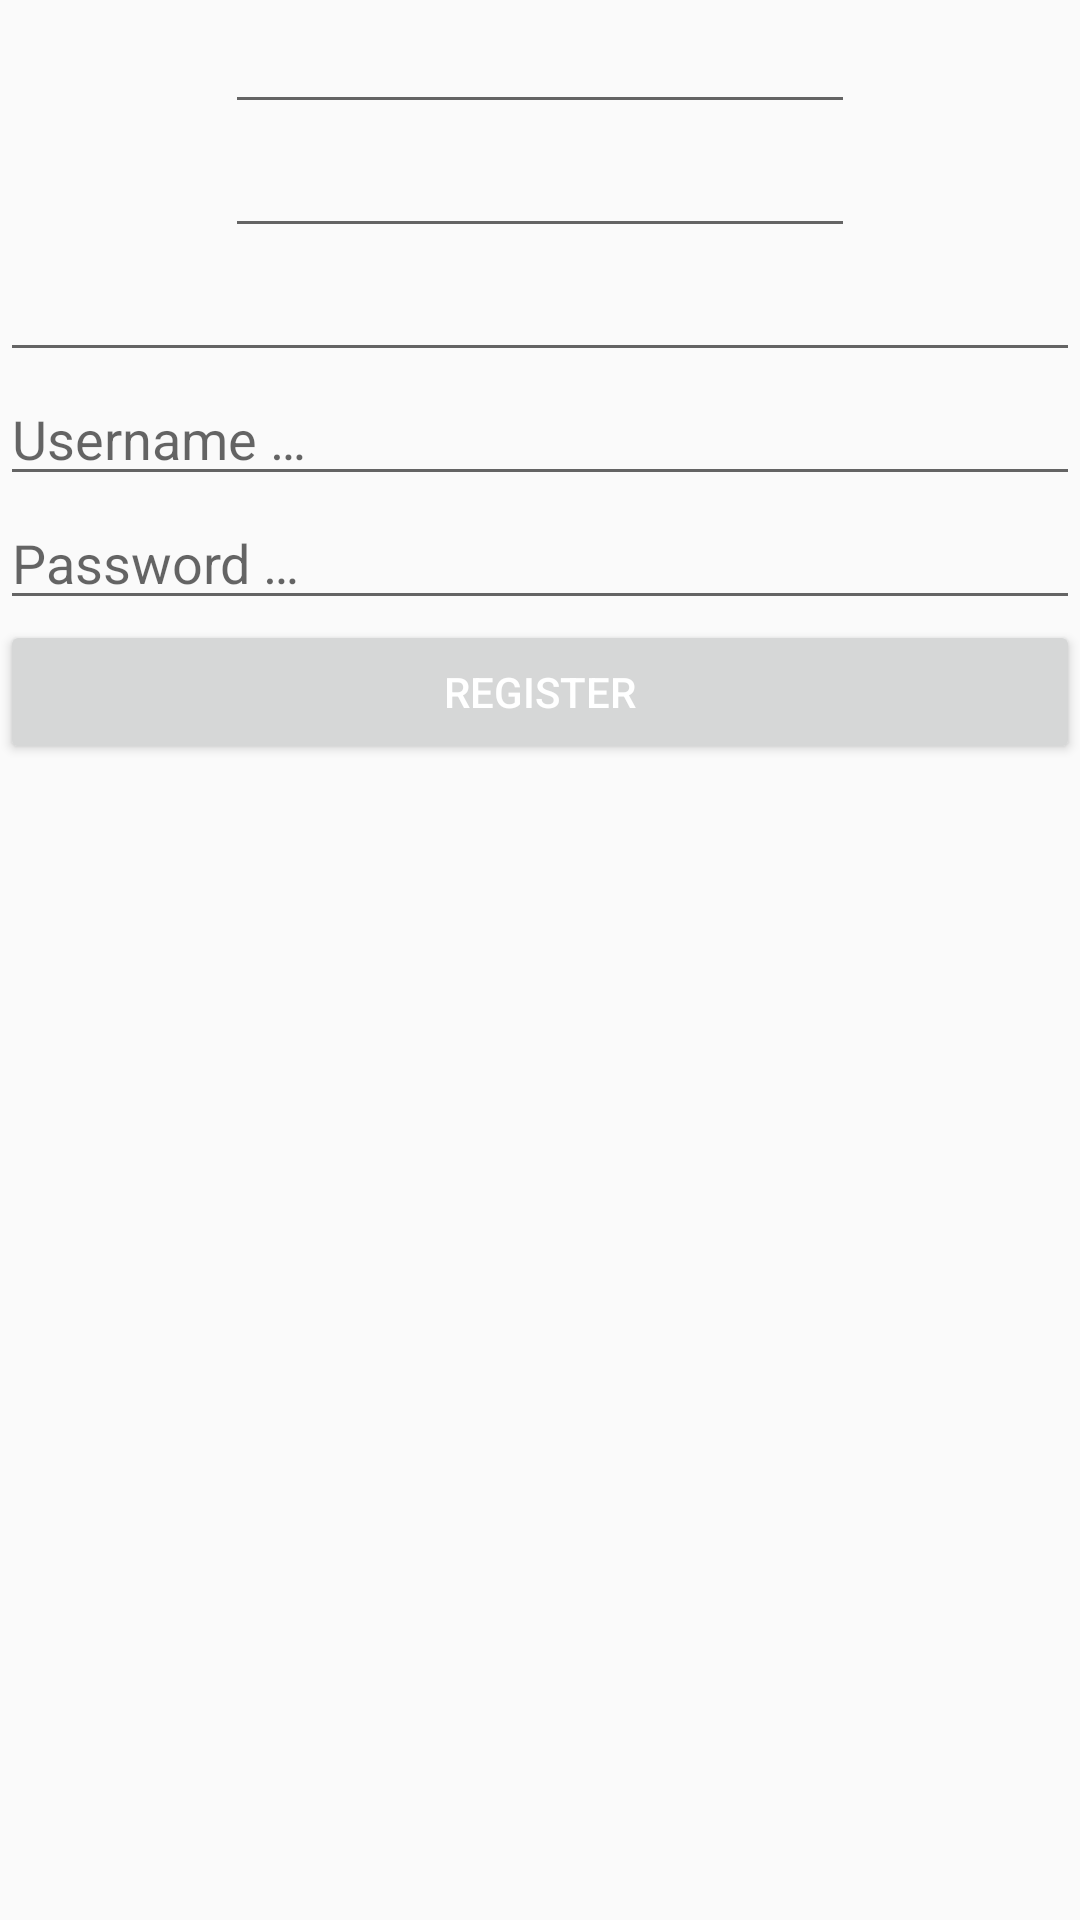

Here is an Android app screen rendered from its layout file. Give the layout XML and the strings, colors and styles it references.
<!-- AndroidManifest.xml: application theme AppTheme -->
<!-- res/layout/fragment_register.xml -->
<?xml version="1.0" encoding="utf-8"?>
<FrameLayout xmlns:android="http://schemas.android.com/apk/res/android"
    xmlns:tools="http://schemas.android.com/tools"
    android:layout_width="match_parent"
    android:layout_height="match_parent"
    android:gravity="center"

    tools:context=".authenticate.RegisterFragment">
   <LinearLayout
       android:layout_width="match_parent"
       android:layout_height="match_parent"
       android:gravity="center_horizontal"
       android:orientation="vertical">
    <EditText
        android:id="@+id/r_firstname"
        android:layout_width="wrap_content"
        android:layout_height="wrap_content"
        android:ems="10"
        android:inputType="textPersonName"/>


       <EditText
           android:id="@+id/r_lastname"
           android:layout_width="wrap_content"
           android:layout_height="wrap_content"
           android:layout_below="@+id/r_firstname"
           android:ems="10"
           android:inputType="textPersonName"
            />
       <EditText
           android:id="@+id/r_email"
           android:layout_width="match_parent"
           android:layout_height="wrap_content"
           android:layout_below="@+id/r_lastname"
           android:autofillHints="emailAddress"
           android:inputType="textEmailAddress"
           />
       <EditText
           android:id="@+id/r_username"
           android:layout_width="match_parent"
           android:layout_height="wrap_content"
           android:layout_below="@+id/r_email"
           android:autofillHints="username"
           android:hint="@string/username_hint"
           android:inputType="textNoSuggestions"
           />
       <EditText
           android:id="@+id/r_password"
           android:layout_width="match_parent"
           android:layout_height="wrap_content"
           android:layout_below="@+id/r_username"
           android:autofillHints="password"
           android:hint="@string/password_hint"
           android:inputType="textPassword"
           />
       <Button
           android:id="@+id/btn_register"
           android:layout_width="match_parent"
           android:layout_height="wrap_content"
           android:text="@string/btn_register"
           />

   </LinearLayout>
</FrameLayout>
<!-- resources referenced by this layout -->
<resources>
  <string name="btn_register">Register</string>
  <string name="password_hint">Password …</string>
  <string name="username_hint">Username …</string>
  <style name="AppTheme" parent="Theme.AppCompat.DayNight.DarkActionBar">
          
          <item name="colorPrimary">@color/colorPrimary</item>
          <item name="colorPrimaryDark">@color/colorPrimaryDark</item>
          <item name="colorAccent">@color/colorAccent</item>
          <item name="android:textColorPrimary">@android:color/white</item>
  
  
      </style>
  <color name="colorPrimary">#6200EE</color>
  <color name="colorPrimaryDark">#3700B3</color>
  <color name="colorAccent">#03DAC5</color>
</resources>
